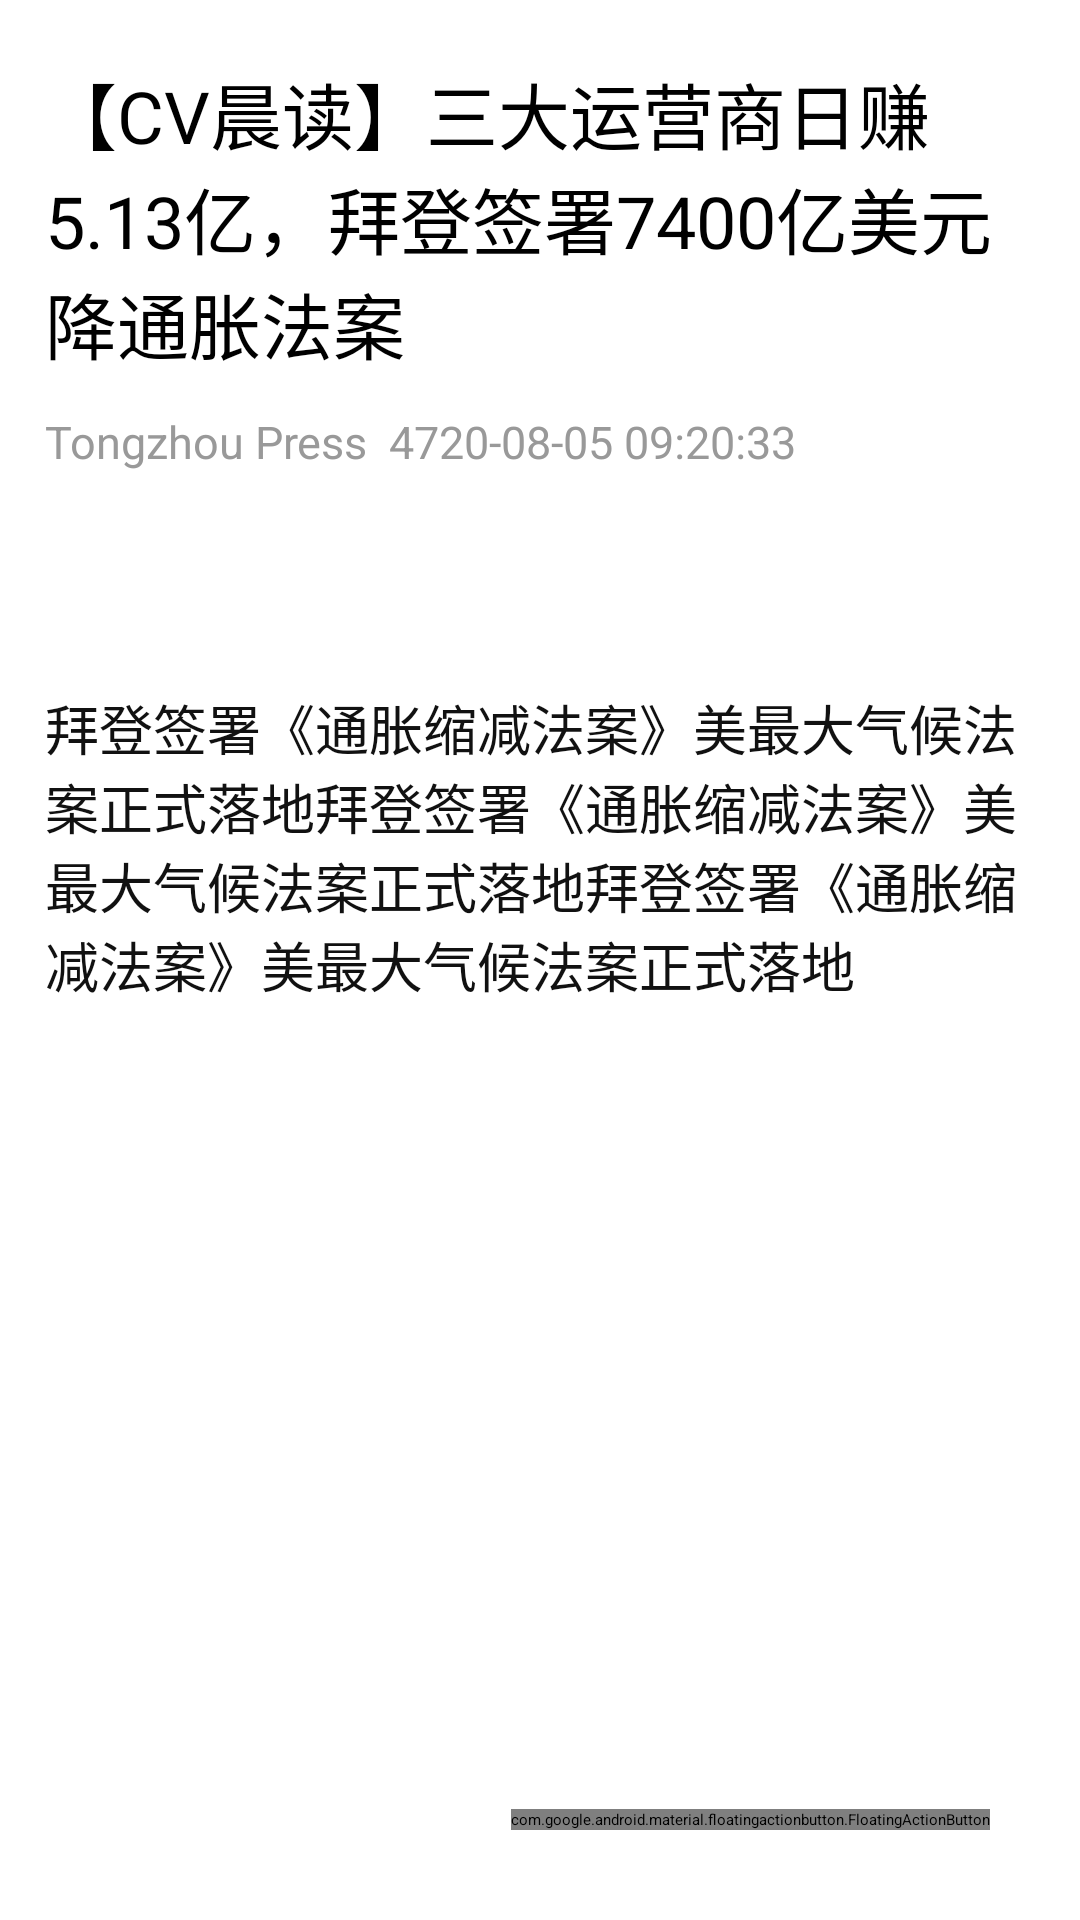

Write the Android layout XML for this screen, with the resource values it uses.
<!-- AndroidManifest.xml: application theme Theme.NewsApp -->
<!-- res/layout/reading_news_one_pic.xml -->
<?xml version="1.0" encoding="utf-8"?>
<FrameLayout xmlns:android="http://schemas.android.com/apk/res/android"
    xmlns:app="http://schemas.android.com/apk/res-auto"
    android:layout_width="match_parent"
    android:layout_height="match_parent">
    <androidx.constraintlayout.widget.ConstraintLayout
        android:layout_width="match_parent"
        android:layout_height="match_parent">
        <ScrollView
            android:paddingRight="15dp"
            android:paddingLeft="15dp"
            android:paddingTop="20dp"
            android:layout_width="match_parent"
            android:layout_height="match_parent">
            <LinearLayout
                android:layout_width="match_parent"
                android:layout_height="match_parent"
                android:orientation="vertical">

                <TextView
                    android:id="@+id/detail_title"
                    android:layout_width="match_parent"
                    android:layout_height="wrap_content"
                    android:text="【CV晨读】三大运营商日赚5.13亿，拜登签署7400亿美元降通胀法案"
                    android:textColor="@color/black"
                    android:textSize="24dp"
                    app:layout_constraintBottom_toTopOf="@+id/detail_description"
                    app:layout_constraintEnd_toEndOf="parent"
                    app:layout_constraintStart_toStartOf="parent"
                    app:layout_constraintTop_toTopOf="parent" />



                <TextView
                    android:id="@+id/detail_description"
                    android:layout_width="match_parent"
                    android:layout_height="wrap_content"
                    android:layout_marginTop="12dp"

                    android:text="Tongzhou Press  4720-08-05 09:20:33"
                    android:textColor="@color/grey"
                    android:textSize="15dp"
                    app:layout_constraintEnd_toEndOf="parent"
                    app:layout_constraintStart_toStartOf="parent"
                    app:layout_constraintTop_toBottomOf="@+id/detail_title"
                    app:layout_constraintBottom_toTopOf="@+id/detail_image1"/>
                <View

                    android:layout_width="match_parent"
                    android:layout_height="20dp"
                    android:layout_marginTop="8dp"

                    app:layout_constraintEnd_toEndOf="parent"
                    app:layout_constraintHorizontal_bias="0.0"
                    app:layout_constraintStart_toStartOf="parent"
                    />

                <androidx.fragment.app.FragmentContainerView
                    app:layout_constraintEnd_toEndOf="parent"
                    app:layout_constraintStart_toStartOf="parent"
                    android:id="@+id/fragment_to_contain_video"
                    android:layout_gravity="center"
                    android:layout_width="wrap_content"
                    android:layout_height="wrap_content"/>

                <ImageView
                    android:id="@+id/detail_image1"
                    android:layout_width="wrap_content"
                    android:layout_height="wrap_content"
                    android:layout_marginBottom="8dp"
                    android:layout_gravity="center"
                    android:scaleType="fitXY"
                    app:layout_constraintEnd_toEndOf="@+id/detail_description"
                    app:layout_constraintStart_toStartOf="parent"
                   />
                <View

                    android:layout_width="match_parent"
                    android:layout_height="20dp"
                    android:layout_marginTop="8dp"

                    app:layout_constraintEnd_toEndOf="parent"
                    app:layout_constraintHorizontal_bias="0.0"
                    app:layout_constraintStart_toStartOf="parent"
                    />

                <TextView
                    android:id="@+id/detail_content"
                    android:layout_width="match_parent"
                    android:layout_height="wrap_content"
                    android:layout_marginTop="8dp"
                    android:text="拜登签署《通胀缩减法案》美最大气候法案正式落地拜登签署《通胀缩减法案》美最大气候法案正式落地拜登签署《通胀缩减法案》美最大气候法案正式落地"
                    android:textColor="@color/dark_grey"
                    android:textSize="18dp"
                    app:layout_constraintEnd_toEndOf="parent"
                    app:layout_constraintHorizontal_bias="0.0"
                    app:layout_constraintStart_toStartOf="parent"
                    />

                <ImageView
                    android:id="@+id/detail_image2"
                    android:layout_width="wrap_content"
                    android:layout_height="wrap_content"
                    android:layout_gravity="center"
                    android:layout_marginBottom="8dp"
                    android:scaleType="fitXY"
                    app:layout_constraintEnd_toEndOf="@+id/detail_description"
                    app:layout_constraintStart_toStartOf="parent"
                    />
                <ImageView
                    android:id="@+id/detail_image3"
                    android:layout_width="wrap_content"
                    android:layout_height="wrap_content"
                    android:layout_gravity="center"
                    android:layout_marginBottom="8dp"
                    android:scaleType="fitXY"
                    app:layout_constraintEnd_toEndOf="@+id/detail_description"
                    app:layout_constraintStart_toStartOf="parent"
                    />
                <ImageView
                    android:id="@+id/detail_image4"
                    android:layout_width="wrap_content"
                    android:layout_height="wrap_content"
                    android:layout_gravity="center"
                    android:layout_marginBottom="8dp"
                    android:scaleType="fitXY"
                    app:layout_constraintEnd_toEndOf="@+id/detail_description"
                    app:layout_constraintStart_toStartOf="parent"
                    />

                <View

                    android:layout_width="match_parent"
                    android:layout_height="200dp"
                    android:layout_marginTop="8dp"

                    app:layout_constraintEnd_toEndOf="parent"
                    app:layout_constraintHorizontal_bias="0.0"
                    app:layout_constraintStart_toStartOf="parent"
                    />




            </LinearLayout>
        </ScrollView>

        <com.google.android.material.floatingactionbutton.FloatingActionButton
            android:id="@+id/favoriteFloatingActionButton"
            android:layout_width="wrap_content"
            android:layout_height="wrap_content"
            android:layout_marginRight="30dp"
            android:layout_marginBottom="30dp"
            android:clickable="true"
            app:layout_constraintBottom_toBottomOf="parent"
            app:layout_constraintRight_toRightOf="parent"
            app:backgroundTint="#123456"
            app:tint="@color/black"
            app:srcCompat="@android:drawable/btn_star_big_off" />

        <com.google.android.material.floatingactionbutton.FloatingActionButton
            android:id="@+id/favoriteFloatingActionButton2"
            android:layout_width="wrap_content"
            android:layout_height="wrap_content"
            android:layout_marginRight="30dp"
            android:layout_marginBottom="30dp"
            android:clickable="true"
            app:layout_constraintBottom_toBottomOf="parent"
            app:layout_constraintRight_toRightOf="parent"
            app:backgroundTint="#123456"
            app:tint="#FFEB3B"
            app:srcCompat="@android:drawable/btn_star_big_off" />
    </androidx.constraintlayout.widget.ConstraintLayout>
</FrameLayout>
<!-- resources referenced by this layout -->
<resources>
  <color name="black">#FF000000</color>
  <color name="dark_grey">#FF111111</color>
  <color name="grey">#FF999999</color>
</resources>
